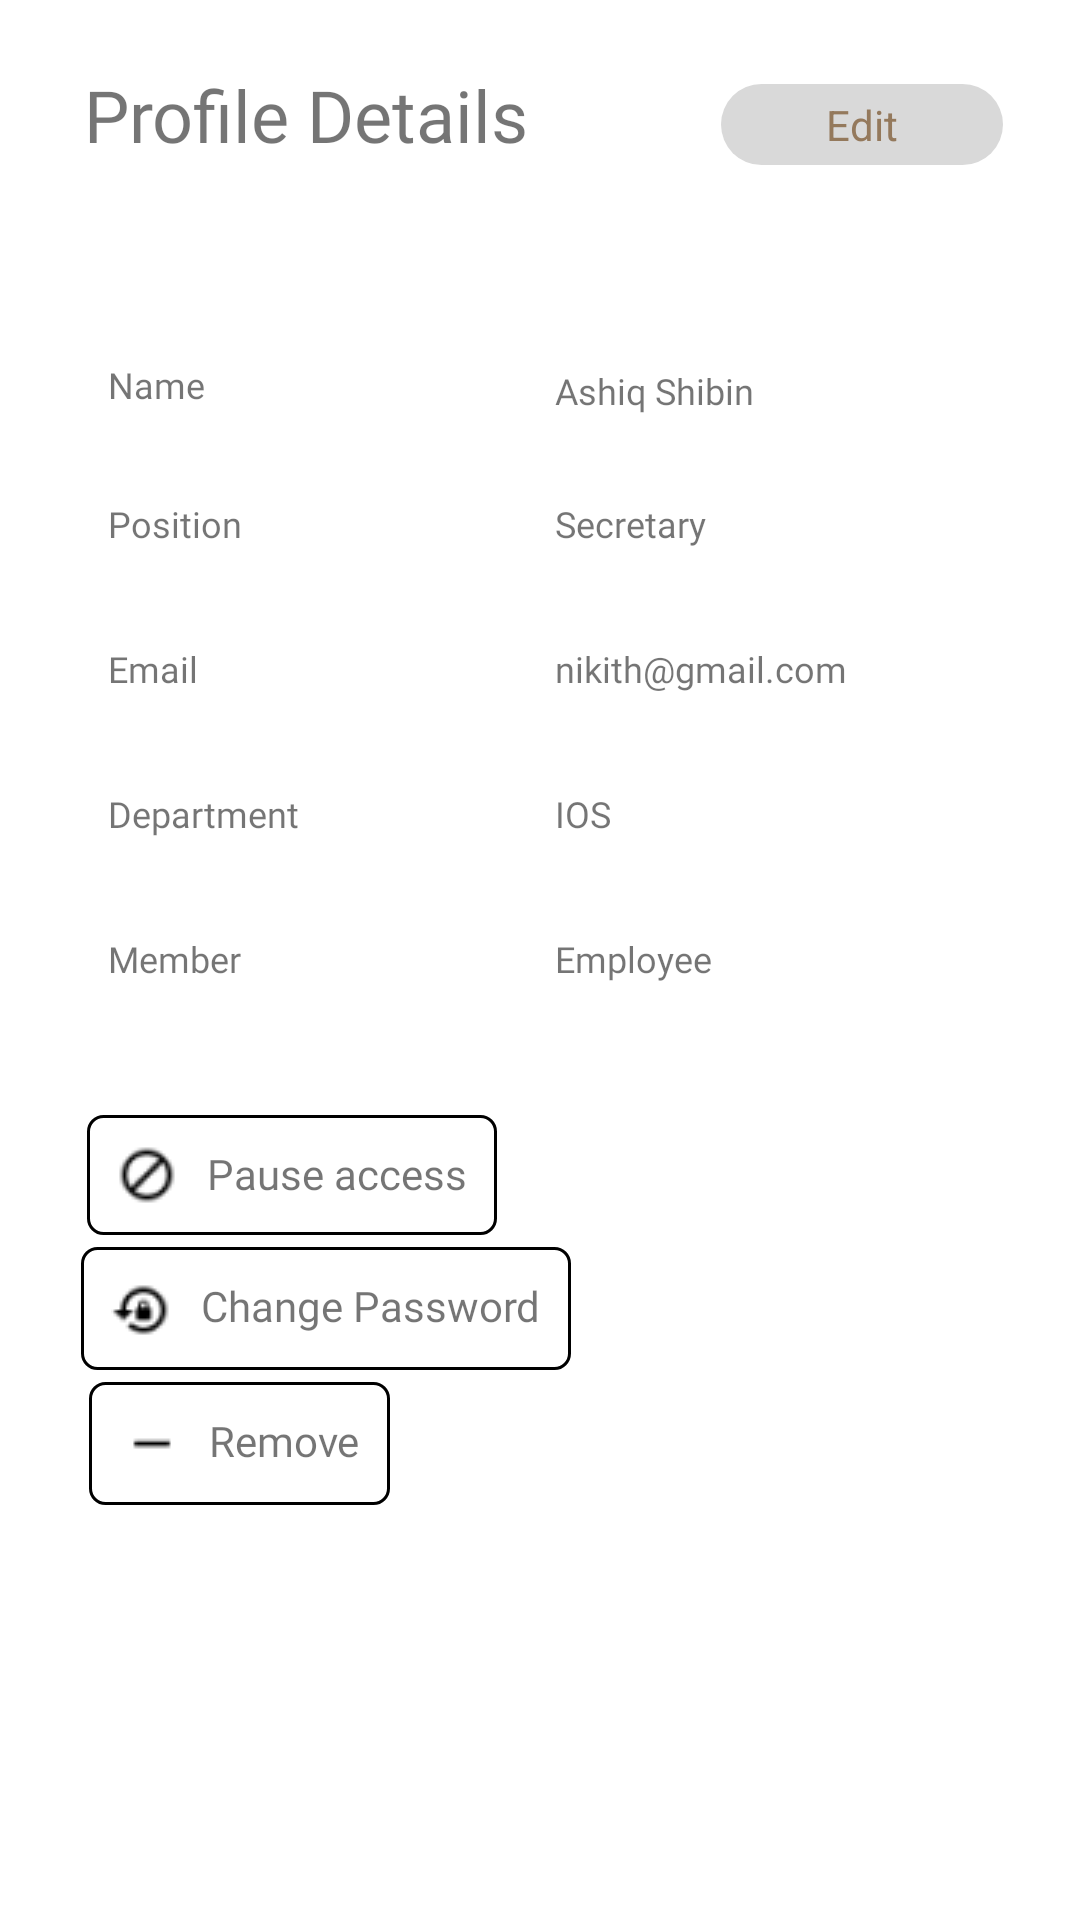

Here is an Android app screen rendered from its layout file. Give the layout XML and the strings, colors and styles it references.
<!-- AndroidManifest.xml: application theme Theme.LegalVault -->
<!-- res/layout/fragment_profile.xml -->
<?xml version="1.0" encoding="utf-8"?>
<androidx.constraintlayout.widget.ConstraintLayout xmlns:android="http://schemas.android.com/apk/res/android"
    xmlns:app="http://schemas.android.com/apk/res-auto"
    xmlns:tools="http://schemas.android.com/tools"
    android:layout_width="match_parent"
    android:layout_height="match_parent"
    tools:context=".profile.Profile">

    <include
        android:id="@+id/include"
        layout="@layout/profile_edit_header" />


    <TextView
        android:id="@+id/image_button"
        android:layout_width="wrap_content"
        android:layout_height="wrap_content"
        android:layout_marginTop="10dp"
        android:clickable="true"
        android:background="@drawable/profile_picture_button"
        app:layout_constraintBottom_toBottomOf="parent"
        app:layout_constraintEnd_toEndOf="parent"
        app:layout_constraintHorizontal_bias="0.498"
        app:layout_constraintStart_toStartOf="parent"
        app:layout_constraintTop_toBottomOf="@+id/include"
        app:layout_constraintVertical_bias="0.0"
        />

    <TextView
        android:id="@+id/name_mainprofile_label"
        android:layout_width="wrap_content"
        android:layout_height="wrap_content"
        android:layout_marginStart="36dp"
        android:layout_marginTop="20dp"
        android:fontFamily="@font/poppins_medium"
        android:text="Name"
        android:textSize="12sp"
        app:layout_constraintBottom_toBottomOf="parent"
        app:layout_constraintEnd_toEndOf="parent"
        app:layout_constraintHorizontal_bias="0.0"
        app:layout_constraintStart_toStartOf="parent"
        app:layout_constraintTop_toBottomOf="@+id/image_button"
        app:layout_constraintVertical_bias="0.012" />

    <TextView
        android:id="@+id/name_employee_view"
        android:layout_width="0dp"
        android:layout_height="wrap_content"
        android:layout_marginTop="28dp"
        android:fontFamily="@font/poppins_medium"
        android:text="Ashiq Shibin"
        android:textSize="12dp"
        android:layout_marginRight="20dp"
        android:layout_marginLeft="20dp"
        app:layout_constraintEnd_toEndOf="parent"
        app:layout_constraintStart_toStartOf="@+id/guideline4"
        app:layout_constraintTop_toBottomOf="@+id/image_button" />

    <TextView
        android:id="@+id/position_mainprofile_label"
        android:layout_width="wrap_content"
        android:layout_height="wrap_content"
        android:layout_marginStart="36dp"
        android:layout_marginTop="30dp"
        android:fontFamily="@font/poppins_medium"
        android:text="Position"
        android:textSize="12dp"
        app:layout_constraintStart_toStartOf="parent"
        app:layout_constraintTop_toBottomOf="@+id/name_mainprofile_label" />

    <TextView
        android:id="@+id/position_employee_view"
        android:layout_width="0dp"
        android:layout_height="wrap_content"
        android:layout_marginTop="28dp"
        android:fontFamily="@font/poppins_medium"
        android:text="Secretary"
        android:textSize="12dp"
        android:layout_marginRight="20dp"
        android:layout_marginLeft="20dp"
        app:layout_constraintEnd_toEndOf="parent"
        app:layout_constraintStart_toStartOf="@+id/guideline4"
        app:layout_constraintTop_toBottomOf="@+id/name_employee_view" />

    <TextView
        android:id="@+id/Email_mainprofile_label"
        android:layout_width="wrap_content"
        android:layout_height="wrap_content"
        android:layout_marginStart="36dp"
        android:layout_marginTop="32dp"
        android:fontFamily="@font/poppins_medium"
        android:text="Email"
        android:textSize="12dp"
        app:layout_constraintStart_toStartOf="parent"
        app:layout_constraintTop_toBottomOf="@+id/position_mainprofile_label" />

    <TextView
        android:id="@+id/email_employee_view"
        android:layout_width="0dp"
        android:layout_height="wrap_content"
        android:layout_marginTop="32dp"
        android:fontFamily="@font/poppins_medium"
        android:text="nikith@gmail.com"
        android:textSize="12dp"
        android:layout_marginRight="20dp"
        android:layout_marginLeft="20dp"
        app:layout_constraintEnd_toEndOf="parent"
        app:layout_constraintStart_toStartOf="@+id/guideline4"
        app:layout_constraintTop_toBottomOf="@+id/position_employee_view" />

    <TextView
        android:id="@+id/Depart_mainprofile_label"
        android:layout_width="wrap_content"
        android:layout_height="wrap_content"
        android:layout_marginStart="36dp"
        android:layout_marginTop="32dp"
        android:fontFamily="@font/poppins_medium"
        android:text="Department"
        android:textSize="12dp"
        app:layout_constraintStart_toStartOf="parent"
        app:layout_constraintTop_toBottomOf="@+id/Email_mainprofile_label" />

    <TextView
        android:id="@+id/Depart_employee_view"
        android:layout_width="0dp"
        android:layout_height="wrap_content"
        android:layout_marginTop="32dp"
        android:fontFamily="@font/poppins_medium"
        android:text="IOS"
        android:textSize="12dp"
        android:layout_marginRight="20dp"
        android:layout_marginLeft="20dp"
        app:layout_constraintEnd_toEndOf="parent"
        app:layout_constraintStart_toStartOf="@+id/guideline4"
        app:layout_constraintTop_toBottomOf="@+id/email_employee_view" />

    <TextView
        android:id="@+id/Member_mainprofile_label"
        android:layout_width="wrap_content"
        android:layout_height="wrap_content"
        android:layout_marginStart="36dp"
        android:layout_marginTop="32dp"
        android:fontFamily="@font/poppins_medium"
        android:text="Member"
        android:textSize="12dp"
        app:layout_constraintStart_toStartOf="parent"
        app:layout_constraintTop_toBottomOf="@+id/Depart_mainprofile_label" />

    <TextView
        android:id="@+id/Member_employee_view"
        android:layout_width="0dp"
        android:layout_height="wrap_content"
        android:layout_marginTop="32dp"
        android:fontFamily="@font/poppins_medium"
        android:text="Employee"
        android:textSize="12dp"
        android:layout_marginRight="20dp"
        android:layout_marginLeft="20dp"
        app:layout_constraintEnd_toEndOf="parent"
        app:layout_constraintStart_toStartOf="@+id/guideline4"
        app:layout_constraintTop_toBottomOf="@+id/Depart_employee_view" />

    <androidx.constraintlayout.widget.Guideline
        android:id="@+id/guideline4"
        android:layout_width="wrap_content"
        android:layout_height="wrap_content"
        android:orientation="vertical"
        app:layout_constraintGuide_begin="165dp" />

    <TextView
        android:id="@+id/profile_employee_view_PA"
        android:layout_width="wrap_content"
        android:layout_height="wrap_content"
        android:layout_marginTop="44dp"
        android:drawableLeft="@drawable/pause_access"
        android:fontFamily="@font/poppins_medium"
        android:drawablePadding="10dp"
        android:padding="10dp"
        android:text="Pause access"
        android:background="@drawable/changepass_remove_btn"
        app:layout_constraintEnd_toEndOf="parent"
        app:layout_constraintHorizontal_bias="0.13"
        app:layout_constraintStart_toStartOf="parent"
        app:layout_constraintTop_toBottomOf="@+id/Member_mainprofile_label" />

    <TextView
        android:id="@+id/profile_employee_view_CP"
        android:layout_width="wrap_content"
        android:layout_height="wrap_content"
        android:layout_marginTop="4dp"
        android:background="@drawable/changepass_remove_btn"
        android:drawableLeft="@drawable/change_password"
        android:drawablePadding="10dp"
        android:padding="10dp"
        android:clickable="true"
        android:text="Change Password"
        android:fontFamily="@font/poppins_medium"
        app:layout_constraintEnd_toEndOf="parent"
        app:layout_constraintHorizontal_bias="0.137"
        app:layout_constraintStart_toStartOf="parent"
        app:layout_constraintTop_toBottomOf="@+id/profile_employee_view_PA" />

    <TextView
        android:id="@+id/profile_employee_view_remove"
        android:layout_width="wrap_content"
        android:layout_height="wrap_content"
        android:drawableLeft="@drawable/remove"
        android:drawablePadding="10dp"
        android:padding="10dp"
        android:layout_marginTop="4dp"
        android:clickable="true"
        android:fontFamily="@font/poppins_medium"
        android:text="Remove"
        android:background="@drawable/changepass_remove_btn"
        app:layout_constraintEnd_toEndOf="parent"
        app:layout_constraintHorizontal_bias="0.114"
        app:layout_constraintStart_toStartOf="parent"
        app:layout_constraintTop_toBottomOf="@+id/profile_employee_view_CP" />

</androidx.constraintlayout.widget.ConstraintLayout>
<!-- res/layout/profile_edit_header.xml (included above) -->
<?xml version="1.0" encoding="utf-8"?>
<androidx.constraintlayout.widget.ConstraintLayout
    xmlns:android="http://schemas.android.com/apk/res/android"
    xmlns:app="http://schemas.android.com/apk/res-auto"
    xmlns:tools="http://schemas.android.com/tools"
    android:layout_width="match_parent"
    android:layout_height="65dp">

    <TextView
        android:id="@+id/textView"
        android:layout_width="0dp"
        android:layout_height="wrap_content"
        android:layout_alignParentLeft="true"
        android:layout_marginStart="28dp"
        android:layout_marginTop="22dp"
        android:layout_weight="1"
        android:fontFamily="@font/poppins_medium"
        android:text="Profile Details"
        android:textSize="24dp"
        app:layout_constraintStart_toStartOf="parent"
        app:layout_constraintTop_toTopOf="parent" />

    <TextView
        android:id="@+id/edit_button_main"
        android:layout_width="wrap_content"
        android:layout_height="wrap_content"
        android:layout_alignParentRight="true"
        android:layout_marginTop="28dp"
        android:paddingVertical="4dp"
        android:paddingHorizontal="35dp"
        android:text="Edit"
        android:background="@drawable/profile_header_button"
        android:clickable="true"
        android:textColor="@color/tab_selected"
        app:layout_constraintEnd_toEndOf="parent"
        app:layout_constraintHorizontal_bias="0.712"
        app:layout_constraintStart_toEndOf="@+id/textView"
        app:layout_constraintTop_toTopOf="parent" />

</androidx.constraintlayout.widget.ConstraintLayout>
<!-- resources referenced by this layout -->
<resources>
  <color name="tab_selected">#94795C</color>
  <!-- drawable change_password: png bitmap (drawable, 481 bytes) -->
  <!-- drawable changepass_remove_btn (drawable) -->
  <?xml version="1.0" encoding="utf-8"?>
  <shape xmlns:android="http://schemas.android.com/apk/res/android" >
  
          <stroke android:width="1dp"/>
  
          <corners android:radius="5dp"/>
  </shape>
  <!-- drawable pause_access: png bitmap (drawable, 434 bytes) -->
  <!-- drawable profile_header_button (drawable) -->
  <?xml version="1.0" encoding="utf-8"?>
  <shape xmlns:android="http://schemas.android.com/apk/res/android" >
  
      <solid android:color="@color/profile_header_button" android:width="1dp" android:height="35dp" />
  
      <corners android:radius="50dp"/>
  </shape>
  <!-- drawable remove: png bitmap (drawable, 102 bytes) -->
  <style name="Theme.LegalVault" parent="Theme.MaterialComponents.DayNight.DarkActionBar">
          
          <item name="colorPrimary">@color/legalVault</item>
          <item name="colorPrimaryVariant">@color/actionBar_color</item>
          <item name="colorOnPrimary">@color/white</item>
          
          
          
          
          <item name="colorSecondary">@color/medium_brown</item>
          <item name="colorSecondaryVariant">@color/teal_700</item>
          <item name="colorOnSecondary">@color/black</item>
          
          
          <item name="windowActionBar">false</item>
          <item name="windowNoTitle">true</item>
          <item name="android:statusBarColor">@color/actionBar_color</item>
          <item name="android:windowLightStatusBar">true</item>
      </style>
  <color name="profile_header_button">#FFD9D9D9</color>
  <color name="legalVault">#FF412F25</color>
  <color name="actionBar_color">#FFDFDCD5</color>
  <color name="white">#FFFFFFFF</color>
  <color name="medium_brown">#94795C</color>
  <color name="teal_700">#FF018786</color>
  <color name="black">#FF000000</color>
</resources>
